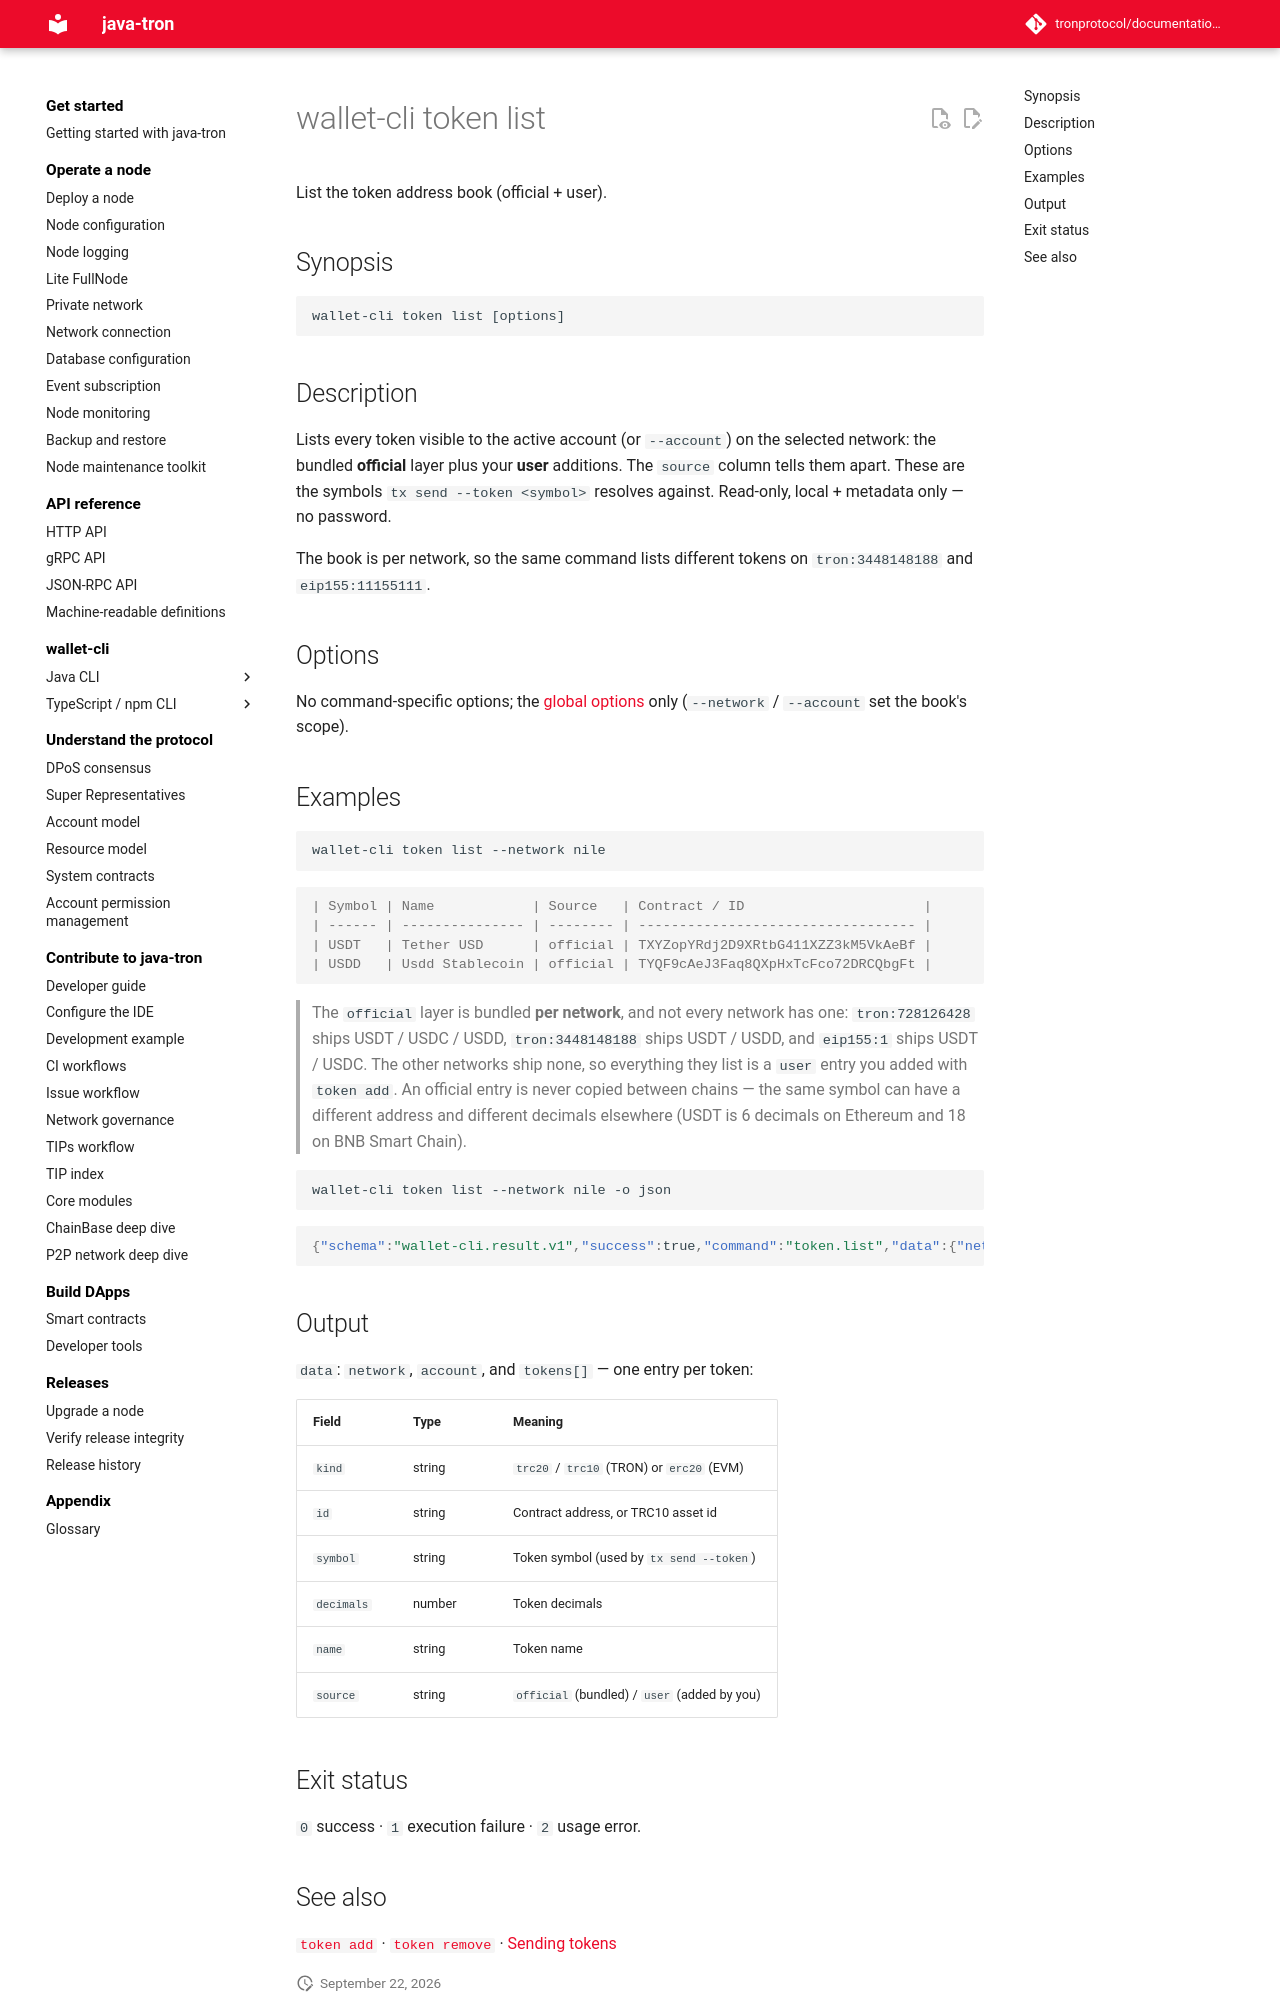

repository: tronprotocol/documentation-en · page: clients/wallet-cli/typescript/commands/token/list/index.html · generator: mkdocs

# wallet-cli token list

List the token address book (official + user).

## Synopsis

```
wallet-cli token list [options]
```

## Description

Lists every token visible to the active account (or `--account`) on the selected network: the bundled **official** layer plus your **user** additions. The `source` column tells them apart. These are the symbols `tx send --token <symbol>` resolves against. Read-only, local + metadata only — no password.

The book is per network, so the same command lists different tokens on `tron:3448148188` and `eip155:11155111`.

## Options

No command-specific options; the [global options](../index.md#global-options-every-command) only (`--network` / `--account` set the book's scope).

## Examples

```bash
wallet-cli token list --network nile
```

```console
| Symbol | Name            | Source   | Contract / ID                      |
| ------ | --------------- | -------- | ---------------------------------- |
| USDT   | Tether USD      | official | TXYZopYRdj2D9XRtbG411XZZ3kM5VkAeBf |
| USDD   | Usdd Stablecoin | official | TYQF9cAeJ3Faq8QXpHxTcFco72DRCQbgFt |
```

> The `official` layer is bundled **per network**, and not every network has one: `tron:728126428` ships USDT / USDC / USDD, `tron:3448148188` ships USDT / USDD, and `eip155:1` ships USDT / USDC. The other networks ship none, so everything they list is a `user` entry you added with `token add`. An official entry is never copied between chains — the same symbol can have a different address and different decimals elsewhere (USDT is 6 decimals on Ethereum and 18 on BNB Smart Chain).

```bash
wallet-cli token list --network nile -o json
```

```json
{"schema":"wallet-cli.result.v1","success":true,"command":"token.list","data":{"network":"tron:3448148188","account":"wlt_b2.0","tokens":[{"kind":"trc20","id":"TXYZopYRdj2D9XRtbG411XZZ3kM5VkAeBf","symbol":"USDT","decimals":6,"name":"Tether USD","source":"official"},{"kind":"trc20","id":"TYQF9cAeJ3Faq8QXpHxTcFco72DRCQbgFt","symbol":"USDD","decimals":18,"name":"Usdd Stablecoin","source":"official"}]},"meta":{"durationMs":13,"warnings":[]},"chain":{"family":"tron","network":"tron:3448148188","chainId":"3448148188"}}
```

## Output

`data`: `network`, `account`, and `tokens[]` — one entry per token:

| Field | Type | Meaning |
|---|---|---|
| `kind` | string | `trc20` / `trc10` (TRON) or `erc20` (EVM) |
| `id` | string | Contract address, or TRC10 asset id |
| `symbol` | string | Token symbol (used by `tx send --token`) |
| `decimals` | number | Token decimals |
| `name` | string | Token name |
| `source` | string | `official` (bundled) / `user` (added by you) |

## Exit status

`0` success · `1` execution failure · `2` usage error.
